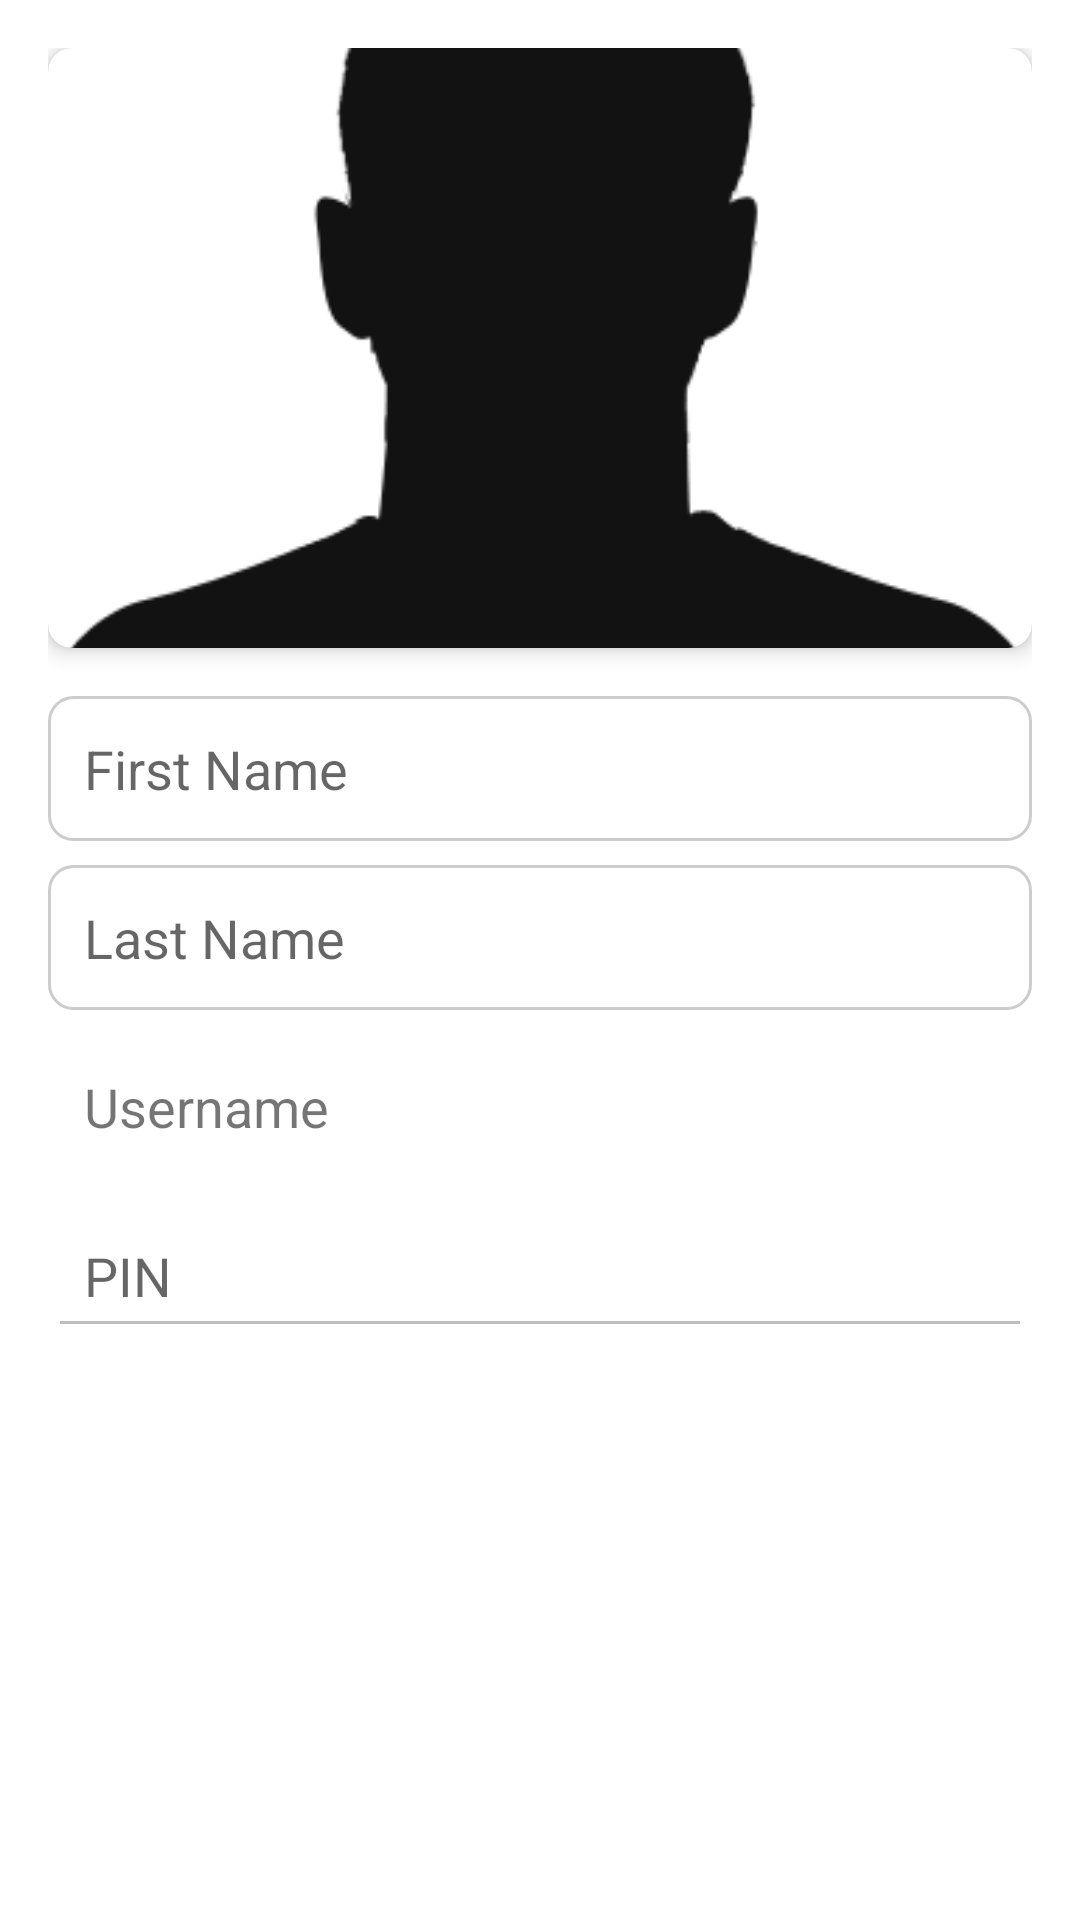

Android layout source for this screen:
<!-- AndroidManifest.xml: application theme Theme.MyApplication -->
<!-- res/layout/activity_user_details.xml -->
<LinearLayout xmlns:android="http://schemas.android.com/apk/res/android"
    android:layout_width="match_parent"
    android:layout_height="match_parent"
    xmlns:app="http://schemas.android.com/apk/res-auto"
    android:orientation="vertical"
    android:padding="16dp">

    <androidx.cardview.widget.CardView
        android:layout_width="match_parent"
        android:layout_height="wrap_content"
        android:layout_marginBottom="16dp"
        app:cardCornerRadius="8dp"
        app:cardElevation="4dp">

        <ImageView
            android:id="@+id/imageViewProfilePhoto"
            android:layout_width="match_parent"
            android:layout_height="200dp"
            android:scaleType="centerCrop"
            android:contentDescription="@string/audprof_profilephoto"
            android:src="@drawable/ic_profile_placeholder" />
    </androidx.cardview.widget.CardView>

    <EditText
        android:id="@+id/firstNameEditText"
        android:layout_width="match_parent"
        android:layout_height="wrap_content"
        android:hint="@string/aud_fnint"
        android:textSize="18sp"
        android:padding="12dp"
        android:background="@drawable/edit_text_background"
        android:enabled="false"
        android:layout_marginBottom="8dp" />

    <EditText
        android:id="@+id/lastNameEditText"
        android:layout_width="match_parent"
        android:layout_height="wrap_content"
        android:hint="@string/aud_lnint"
        android:textSize="18sp"
        android:padding="12dp"
        android:background="@drawable/edit_text_background"
        android:enabled="false"
        android:layout_marginBottom="8dp" />

    <TextView
        android:id="@+id/usernameTextView"
        android:layout_width="match_parent"
        android:layout_height="wrap_content"
        android:text="@string/aud_unint"
        android:textSize="18sp"
        android:padding="12dp"
        android:layout_marginBottom="8dp" />

    <EditText
        android:id="@+id/pinEditText"
        android:layout_width="match_parent"
        android:layout_height="wrap_content"
        android:hint="@string/aud_pinint"
        android:textSize="18sp"
        android:inputType="textPassword"
        android:padding="12dp"
        android:layout_marginBottom="8dp"
        android:enabled="false"/>

    <Button
        android:id="@+id/buttonTakePhoto"
        android:layout_width="match_parent"
        android:layout_height="wrap_content"
        android:text="@string/audbtn_photoTake"
        android:layout_marginTop="16dp"
        android:background="@drawable/button_background"
        android:textColor="@android:color/white" />

    <Button
        android:id="@+id/buttonEdit"
        android:layout_width="match_parent"
        android:layout_height="wrap_content"
        android:text="@string/audbtn_edit"
        android:layout_marginTop="16dp"
        android:background="@drawable/button_background"
        android:textColor="@android:color/white" />

    <Button
        android:id="@+id/buttonResetPassword"
        android:layout_width="match_parent"
        android:layout_height="wrap_content"
        android:text="@string/audbtn_resetPassword"
        android:layout_marginTop="16dp"
        android:background="@drawable/button_background"
        android:textColor="@android:color/white" />

    <Button
        android:id="@+id/buttonBack"
        android:layout_width="match_parent"
        android:layout_height="wrap_content"
        android:text="@string/audbtn_backDash"
        android:layout_marginTop="16dp"
        android:background="@drawable/button_background"
        android:textColor="@android:color/white" />

    <FrameLayout
        android:id="@+id/settings"
        android:layout_width="match_parent"
        android:layout_height="match_parent"
        android:layout_marginTop="16dp" />

</LinearLayout>
<!-- resources referenced by this layout -->
<resources>
  <!-- drawable edit_text_background (drawable) -->
  <shape xmlns:android="http://schemas.android.com/apk/res/android">
      <solid android:color="@android:color/white" />
      <corners android:radius="8dp" />
      <stroke android:width="1dp" android:color="@color/border_color" />
      <padding android:left="8dp" android:top="8dp" android:right="8dp" android:bottom="8dp" />
      <shadow android:color="@android:color/darker_gray" android:radius="4dp" />
  </shape>
  <!-- drawable ic_profile_placeholder: png bitmap (drawable, 5086 bytes) -->
  <string name="aud_fnint">First Name</string>
  <string name="aud_lnint">Last Name</string>
  <string name="aud_pinint">PIN</string>
  <string name="aud_unint">Username</string>
  <string name="audbtn_backDash">Back to Dashboard</string>
  <string name="audbtn_edit">Edit</string>
  <string name="audbtn_photoTake">Take Photo</string>
  <string name="audbtn_resetPassword">Reset Password</string>
  <string name="audprof_profilephoto">Profile Photo</string>
  <style name="Theme.MyApplication" parent="Theme.MaterialComponents.DayNight.DarkActionBar">
          
          <item name="colorPrimary">@color/PrimaryColor</item>
          <item name="colorPrimaryVariant">@color/PrimaryDarkColor</item>
          <item name="colorOnPrimary">@color/TextColor</item>
          
          <item name="colorSecondary">@color/AccentColor</item>
          <item name="colorSecondaryVariant">@color/PrimaryDarkColor</item>
          <item name="colorOnSecondary">@color/TextColor</item>
          
          <item name="android:statusBarColor">@color/PrimaryDarkColor</item>
          
      </style>
  <color name="border_color">#CCCCCC</color>
  <color name="PrimaryColor">#D32F2F</color>
  <color name="PrimaryDarkColor">#B71C1C</color>
  <color name="TextColor">#FFFFFF</color>
  <color name="AccentColor">#FFCDD2</color>
</resources>
